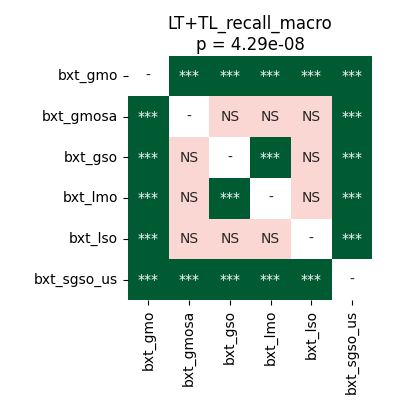

The data file committed next to this chart (first rows):
	bxt_gmo	bxt_gmosa	bxt_gso	bxt_lmo	bxt_lso	bxt_sgso_us
bxt_gmo	1.0	7.62939453125e-05	0.0002543	0.0001308	0.0002543	7.62939453125e-05
bxt_gmosa	7.62939453125e-05	1.0	0.1835	0.1458	0.8999	7.62939453125e-05
bxt_gso	0.0002543	0.1835	1.0	0.0008698	0.2066	7.62939453125e-05
bxt_lmo	0.0001308	0.1458	0.0008698	1.0	0.06042	7.62939453125e-05
bxt_lso	0.0002543	0.8999	0.2066	0.06042	1.0	7.62939453125e-05
bxt_sgso_us	7.62939453125e-05	7.62939453125e-05	7.62939453125e-05	7.62939453125e-05	7.62939453125e-05	1.0
